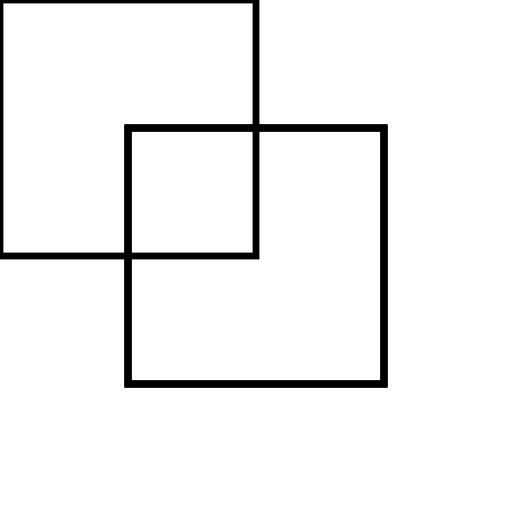
t = 0.00 s
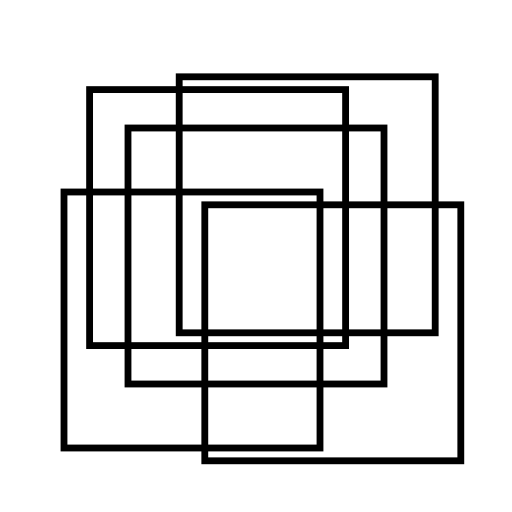
t = 1.40 s
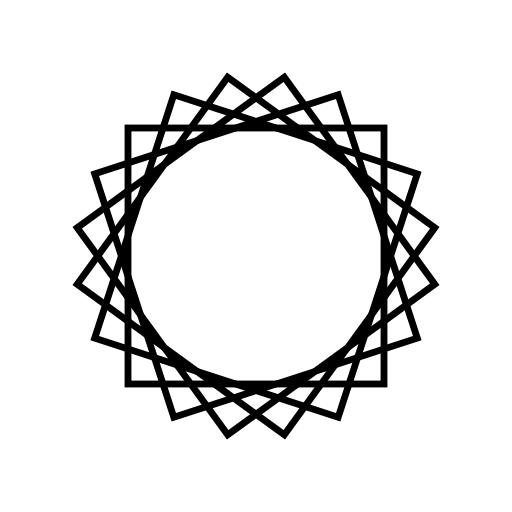
t = 2.80 s
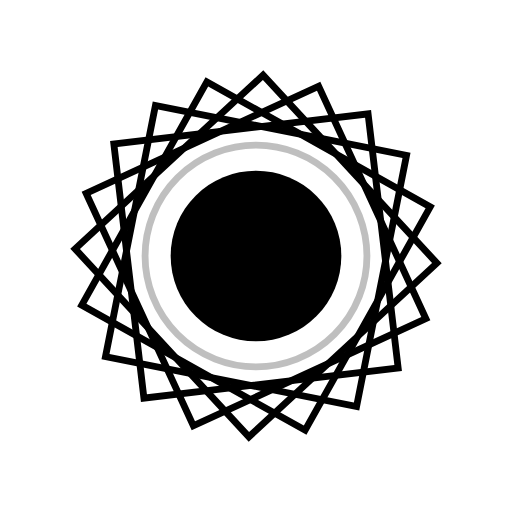
t = 4.13 s
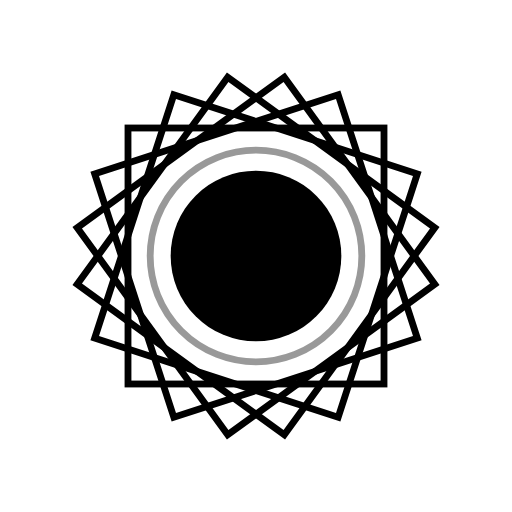
t = 5.40 s
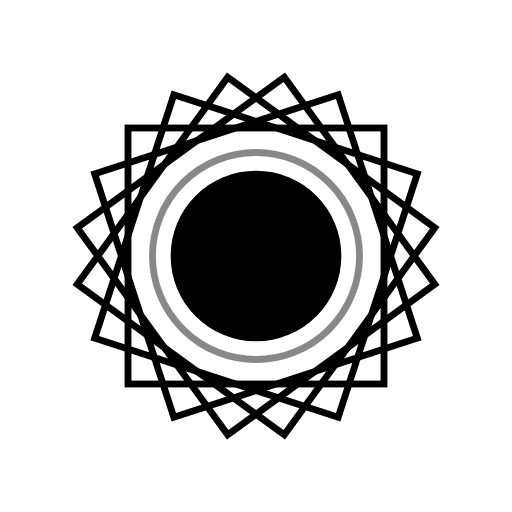
t = 6.80 s

The animated SVG that drew these frames (rendered in a browser with its animation timeline set to each time). Animation: 17 SMIL elements (animate=12,animateTransform=5); one cycle of 6.80 s, repeats indefinitely.

        <svg viewBox="0 0 300 300" xmlns="http://www.w3.org/2000/svg" >
            <rect x="75" y="75" width="150" height="150" fill="transparent"  stroke="black" stroke-width="4">
                <animateTransform attributeName="transform" type="rotate" values="0 150 150; 360 150 150" begin="2s" dur="4s" repeatCount="indefinite"/>
            </rect>
            <rect x="75" y="75" width="150" height="150" fill="transparent" stroke="black" stroke-width="4">
                <animate attributeName="x" from="0" to="75" begin="0s" dur="2s" />
                <animate attributeName="y" from="0" to="75" begin="0s" dur="2s" />
                <animateTransform attributeName="transform" type="rotate" values="0 150 150; 360 150 150" begin="2.2s" dur="4s" repeatCount="indefinite"/>
            </rect>
            <rect x="75" y="75" width="150" height="150" fill="transparent" stroke="black" stroke-width="4">
                <animate attributeName="x" from="150" to="75" begin=".2s" dur="2s"/>
                <animate attributeName="y" from="0" to="75" begin=".2s" dur="2s" />
                <animateTransform attributeName="transform" type="rotate" values="0 150 150; 360 150 150" begin="2.4s" dur="4s" repeatCount="indefinite"/>
            </rect>
            <rect x="75" y="75" width="150" height="150" fill="transparent" stroke="black" stroke-width="4">
                <animate attributeName="x" from="0" to="75" begin=".4s" dur="2s"/>
                <animate attributeName="y" from="150" to="75" begin=".4s" dur="2s"/>
                <animateTransform attributeName="transform" type="rotate" values="0 150 150; 360 150 150" begin="2.6s" dur="4s" repeatCount="indefinite"/>
            </rect>
            <rect x="75" y="75" width="150" height="150" fill="transparent" stroke="black" stroke-width="4">
                <animate attributeName="x" from="150" to="75" begin=".6s" dur="2s" />
                <animate attributeName="y" from="150" to="75" begin=".6s" dur="2s" />
                <animateTransform attributeName="transform" type="rotate" values="0 150 150; 360 150 150" begin="2.8s" dur="4s" repeatCount="indefinite"/>
            </rect>
            <circle cx="150" cy="150" fill="none" r="50" stroke="black" opacity="0" stroke-width="4">
                <animate attributeName="opacity" values="0;1" begin="3s" dur="1s"/>
                <animate attributeName="r" values="50;70" dur="1.5s" begin="3s" repeatCount="indefinite"/>
                <animate attributeName="opacity" from="1" to="0" dur="1.5s" begin="3s" repeatCount="indefinite"/>
            </circle>
            <circle cx="150" cy="150" fill="black" opacity="0" r="50">
                <animate attributeName="opacity" values="0;1" begin="3s" dur="1s" fill="freeze"/>
            </circle>     
        </svg>